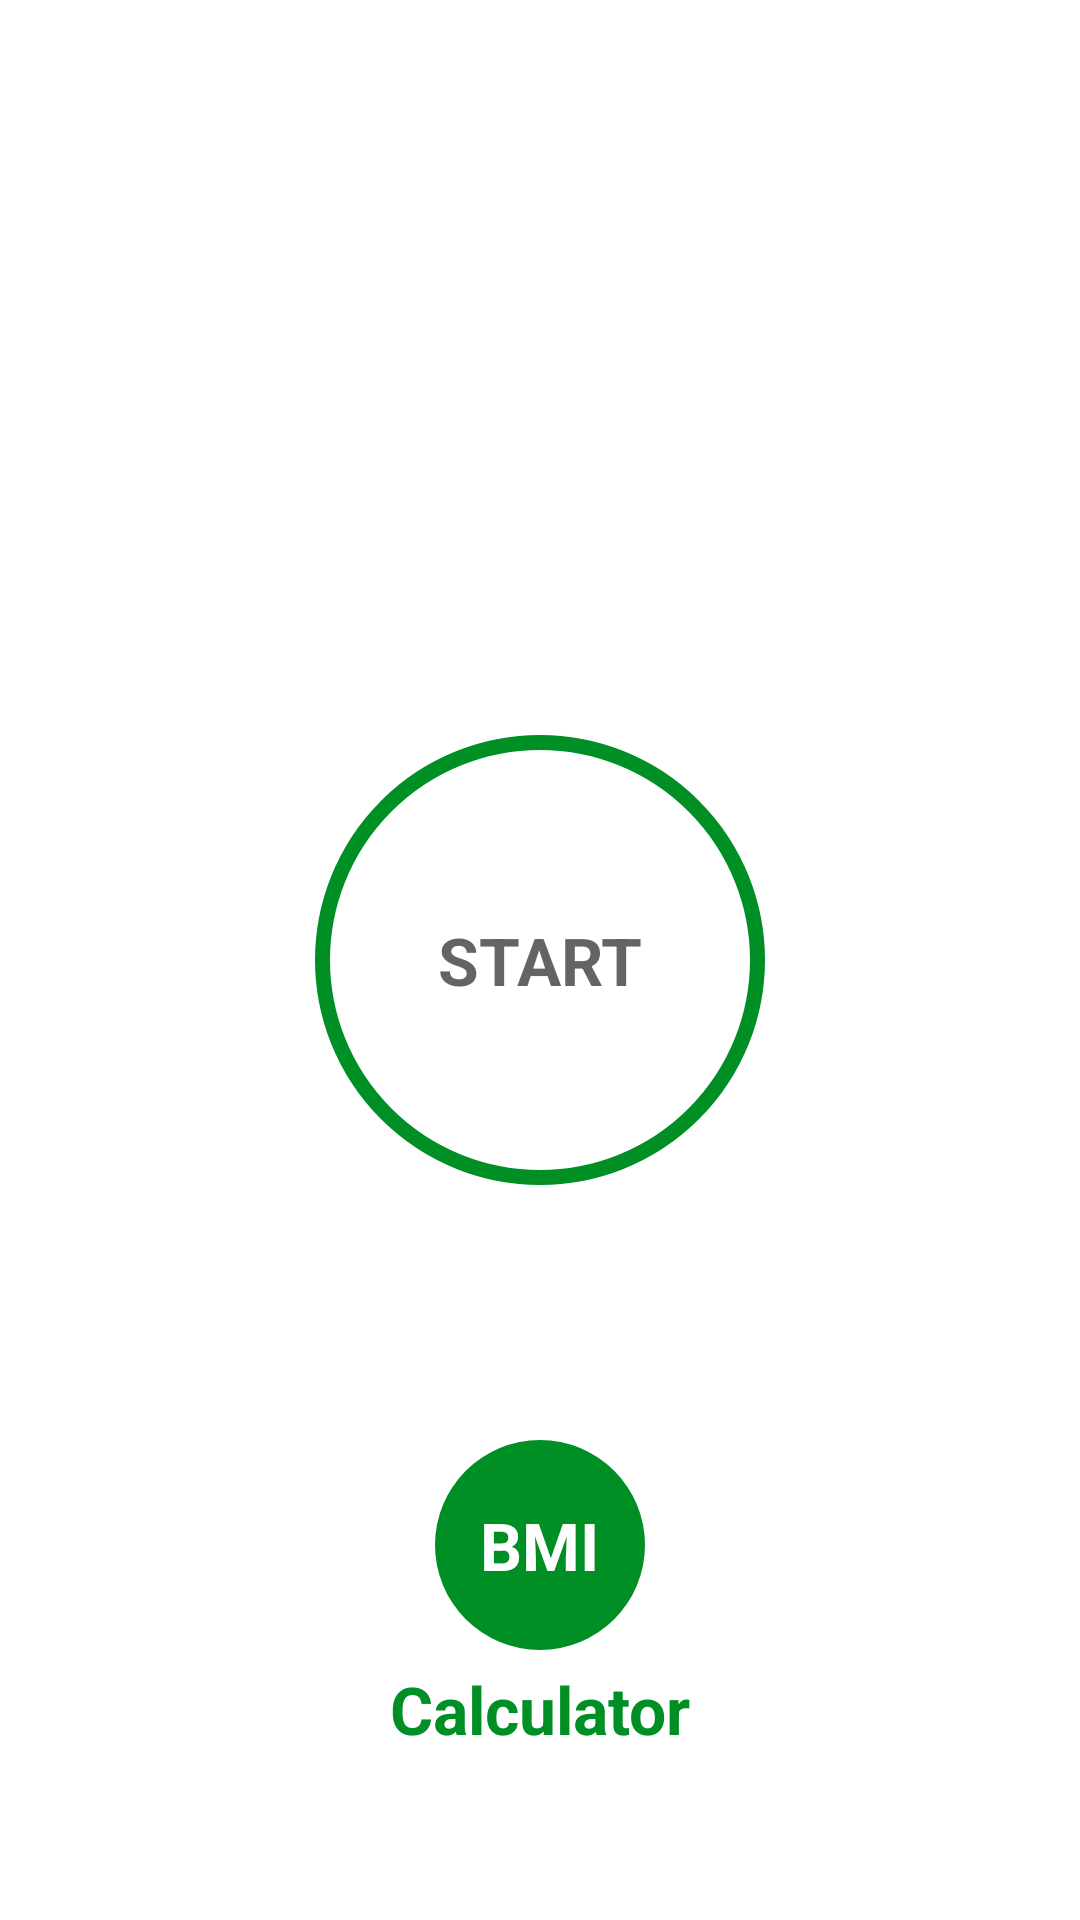

Layout XML and referenced resources for this Android screen:
<!-- AndroidManifest.xml: application theme Theme.7MinutesWorkout -->
<!-- res/layout/activity_main.xml -->
<?xml version="1.0" encoding="utf-8"?>

<androidx.constraintlayout.widget.ConstraintLayout xmlns:android="http://schemas.android.com/apk/res/android"
    xmlns:app="http://schemas.android.com/apk/res-auto"
    xmlns:tools="http://schemas.android.com/tools"
    android:layout_width="match_parent"
    android:layout_height="match_parent"
    android:padding="@dimen/main_screen_main_layout_padding"
    tools:context=".MainActivity">

   <ImageView
       android:id="@+id/myImageView"
       android:layout_width="match_parent"
       android:layout_height="220dp"
       android:contentDescription="@string/image"
       android:src="@drawable/img_main_page"
       app:layout_constraintBottom_toTopOf="@+id/flStart"
       app:layout_constraintEnd_toEndOf="parent"
       app:layout_constraintHorizontal_bias="0.5"
       app:layout_constraintStart_toStartOf="parent"
       app:layout_constraintTop_toTopOf="parent" />

   <FrameLayout
       android:id="@+id/flStart"
       android:layout_width="150dp"
       android:layout_height="150dp"
       app:layout_constraintEnd_toEndOf="parent"
       app:layout_constraintTop_toTopOf="parent"
       app:layout_constraintStart_toStartOf="parent"
    app:layout_constraintBottom_toBottomOf="parent"
       android:background="@drawable/item_color_accent_border_ripple_background"

       >

      <TextView
          android:layout_width="wrap_content"
          android:layout_height="wrap_content"
          android:text="START"
          android:layout_gravity="center"
          android:textColor="@color/colorPrimary"
          android:textStyle="bold"
          android:textSize="@dimen/default_button_text_size"



          />
   </FrameLayout>

   <FrameLayout
       android:id="@+id/flBMI"
       android:layout_width="70dp"
       android:layout_height="70dp"
       app:layout_constraintEnd_toEndOf="parent"
       app:layout_constraintStart_toStartOf="parent"
       app:layout_constraintBottom_toBottomOf="parent"
       app:layout_constraintTop_toBottomOf="@+id/flStart"
       android:background="@drawable/item_circular_accent_background"

       >

      <TextView
          android:layout_width="wrap_content"
          android:layout_height="wrap_content"
          android:text="BMI"
          android:layout_gravity="center"
          android:textColor="@color/white"
          android:textStyle="bold"
          android:textSize="@dimen/default_button_text_size"



          />
   </FrameLayout>


   <TextView
       android:layout_width="wrap_content"
       android:layout_height="wrap_content"
       android:text="Calculator"
       android:layout_marginTop="5dp"
       android:layout_gravity="center"
       android:textColor="@color/colorAccent"
       android:textStyle="bold"
       android:textSize="@dimen/default_button_text_size"
       app:layout_constraintEnd_toEndOf="parent"
       app:layout_constraintStart_toStartOf="parent"
       app:layout_constraintTop_toBottomOf="@+id/flBMI"

       />


</androidx.constraintlayout.widget.ConstraintLayout>
<!-- resources referenced by this layout -->
<resources>
  <color name="colorAccent">#008f24</color>
  <color name="colorPrimary">#B2212121</color>
  <color name="white">#FFFFFFFF</color>
  <dimen name="default_button_text_size">22sp</dimen>
  <dimen name="main_screen_main_layout_padding">5dp</dimen>
  <!-- drawable item_circular_accent_background (drawable) -->
  <?xml version="1.0" encoding="utf-8"?>
  
  <shape xmlns:android="http://schemas.android.com/apk/res/android"
  android:shape="oval">
      <solid android:color="@color/colorAccent"/>
  
  </shape>
  <!-- drawable item_color_accent_border_ripple_background (drawable) -->
  <?xml version="1.0" encoding="utf-8"?>
  
  <ripple xmlns:android="http://schemas.android.com/apk/res/android"
      android:color="@color/lightGrey">
      <item android:id="@android:id/mask">
          <shape android:shape="oval">
            <solid android:color="@color/white"/>
          </shape>
      </item>
  
      <item android:drawable="@drawable/item_circular_color_accent_border"/>
  
  
  
  </ripple>
  <string name="image">start image</string>
  <style name="Theme.7MinutesWorkout" parent="Theme.MaterialComponents.DayNight.NoActionBar">
          
          <item name="colorPrimary">@color/purple_500</item>
          <item name="colorPrimaryVariant">@color/purple_700</item>
          <item name="colorOnPrimary">@color/white</item>
          
          <item name="colorSecondary">@color/teal_200</item>
          <item name="colorSecondaryVariant">@color/teal_700</item>
          <item name="colorOnSecondary">@color/black</item>
          
          <item name="android:statusBarColor" tools:targetApi="l">?attr/colorPrimaryVariant</item>
          
      </style>
  <color name="lightGrey">#c4c4c4</color>
  <!-- drawable item_circular_color_accent_border (drawable) -->
  <?xml version="1.0" encoding="utf-8"?>
  
  <shape xmlns:android="http://schemas.android.com/apk/res/android"
      android:shape="oval"
      >
      <stroke
          android:width="5dp"
          android:color="@color/colorAccent"/>
          <solid android:color="@color/white"/>
  
  </shape>
  <color name="purple_500">#FF6200EE</color>
  <color name="purple_700">#FF3700B3</color>
  <color name="teal_200">#FF03DAC5</color>
  <color name="teal_700">#FF018786</color>
  <color name="black">#FF000000</color>
</resources>
